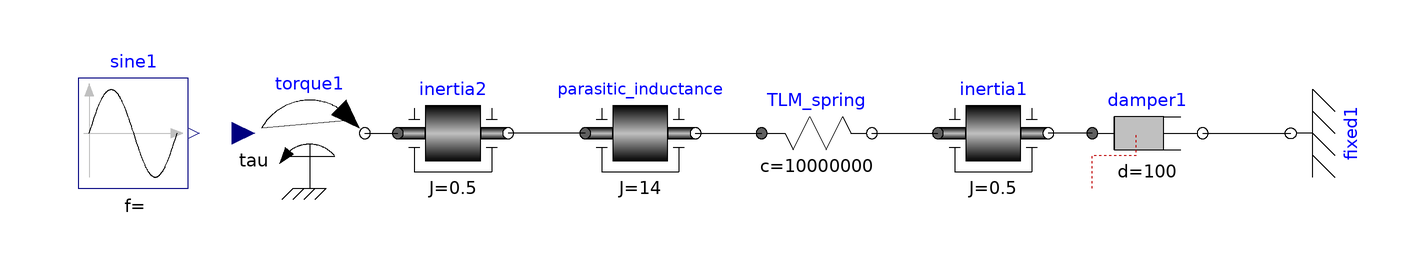

Above is the diagram view of the following Modelica model: its components placed by their Placement annotations and its connect equations drawn as lines.

model ControlLoops
  Modelica.Blocks.Sources.Sine sine1(freqHz = 0.4)  annotation(
    Placement(visible = true, transformation(origin = {-106, -20}, extent = {{-10, -10}, {10, 10}}, rotation = 0)));
  Modelica.Mechanics.Rotational.Sources.Torque torque1 annotation(
    Placement(visible = true, transformation(origin = {-74, -20}, extent = {{-10, -10}, {10, 10}}, rotation = 0)));
  Modelica.Mechanics.Rotational.Components.Inertia inertia1(J = 0.5)  annotation(
    Placement(visible = true, transformation(origin = {50, -20}, extent = {{-10, -10}, {10, 10}}, rotation = 0)));
  Modelica.Mechanics.Rotational.Components.Inertia inertia2(J = 0.5)  annotation(
    Placement(visible = true, transformation(origin = {-48, -20}, extent = {{-10, -10}, {10, 10}}, rotation = 0)));
  Modelica.Mechanics.Rotational.Components.Damper damper1(d = 100)  annotation(
    Placement(visible = true, transformation(origin = {78, -20}, extent = {{-10, -10}, {10, 10}}, rotation = 0)));
  Modelica.Mechanics.Rotational.Components.Fixed fixed1 annotation(
    Placement(visible = true, transformation(origin = {104, -20}, extent = {{-10, -10}, {10, 10}}, rotation = 90)));
  Real error(start = 0);
  output Real phi_rad;
  Modelica.Mechanics.Rotational.Components.Spring TLM_spring(c = 10000000)  annotation(
    Placement(visible = true, transformation(origin = {18, -20}, extent = {{-10, -10}, {10, 10}}, rotation = 0)));
  Modelica.Mechanics.Rotational.Components.Inertia parasitic_inductance(J = 14) annotation(
    Placement(visible = true, transformation(origin = {-14, -20}, extent = {{-10, -10}, {10, 10}}, rotation = 0)));
equation
  connect(parasitic_inductance.flange_a, inertia2.flange_b) annotation(
    Line(points = {{-24, -20}, {-38, -20}, {-38, -20}, {-38, -20}}));
  connect(parasitic_inductance.flange_b, TLM_spring.flange_a) annotation(
    Line(points = {{-4, -20}, {8, -20}, {8, -20}, {8, -20}}));
  connect(torque1.flange, inertia2.flange_a) annotation(
    Line(points = {{-64, -20}, {-58, -20}}));
  connect(TLM_spring.flange_b, inertia1.flange_a) annotation(
    Line(points = {{28, -20}, {40, -20}, {40, -20}, {40, -20}}));
  connect(damper1.flange_b, fixed1.flange) annotation(
    Line(points = {{88, -20}, {104, -20}}));
  connect(damper1.flange_a, inertia1.flange_b) annotation(
    Line(points = {{68, -20}, {60, -20}}));
  error = sine1.y - inertia1.phi;
  torque1.tau = error * 10000;
  phi_rad = inertia1.phi;
  annotation(
    Diagram(coordinateSystem(extent = {{-200, -200}, {200, 200}})),
    Icon(coordinateSystem(extent = {{-200, -200}, {200, 200}})),
    version = "",
    uses(Modelica(version = "3.2.2")),
    __OpenModelica_commandLineOptions = "");end ControlLoops;